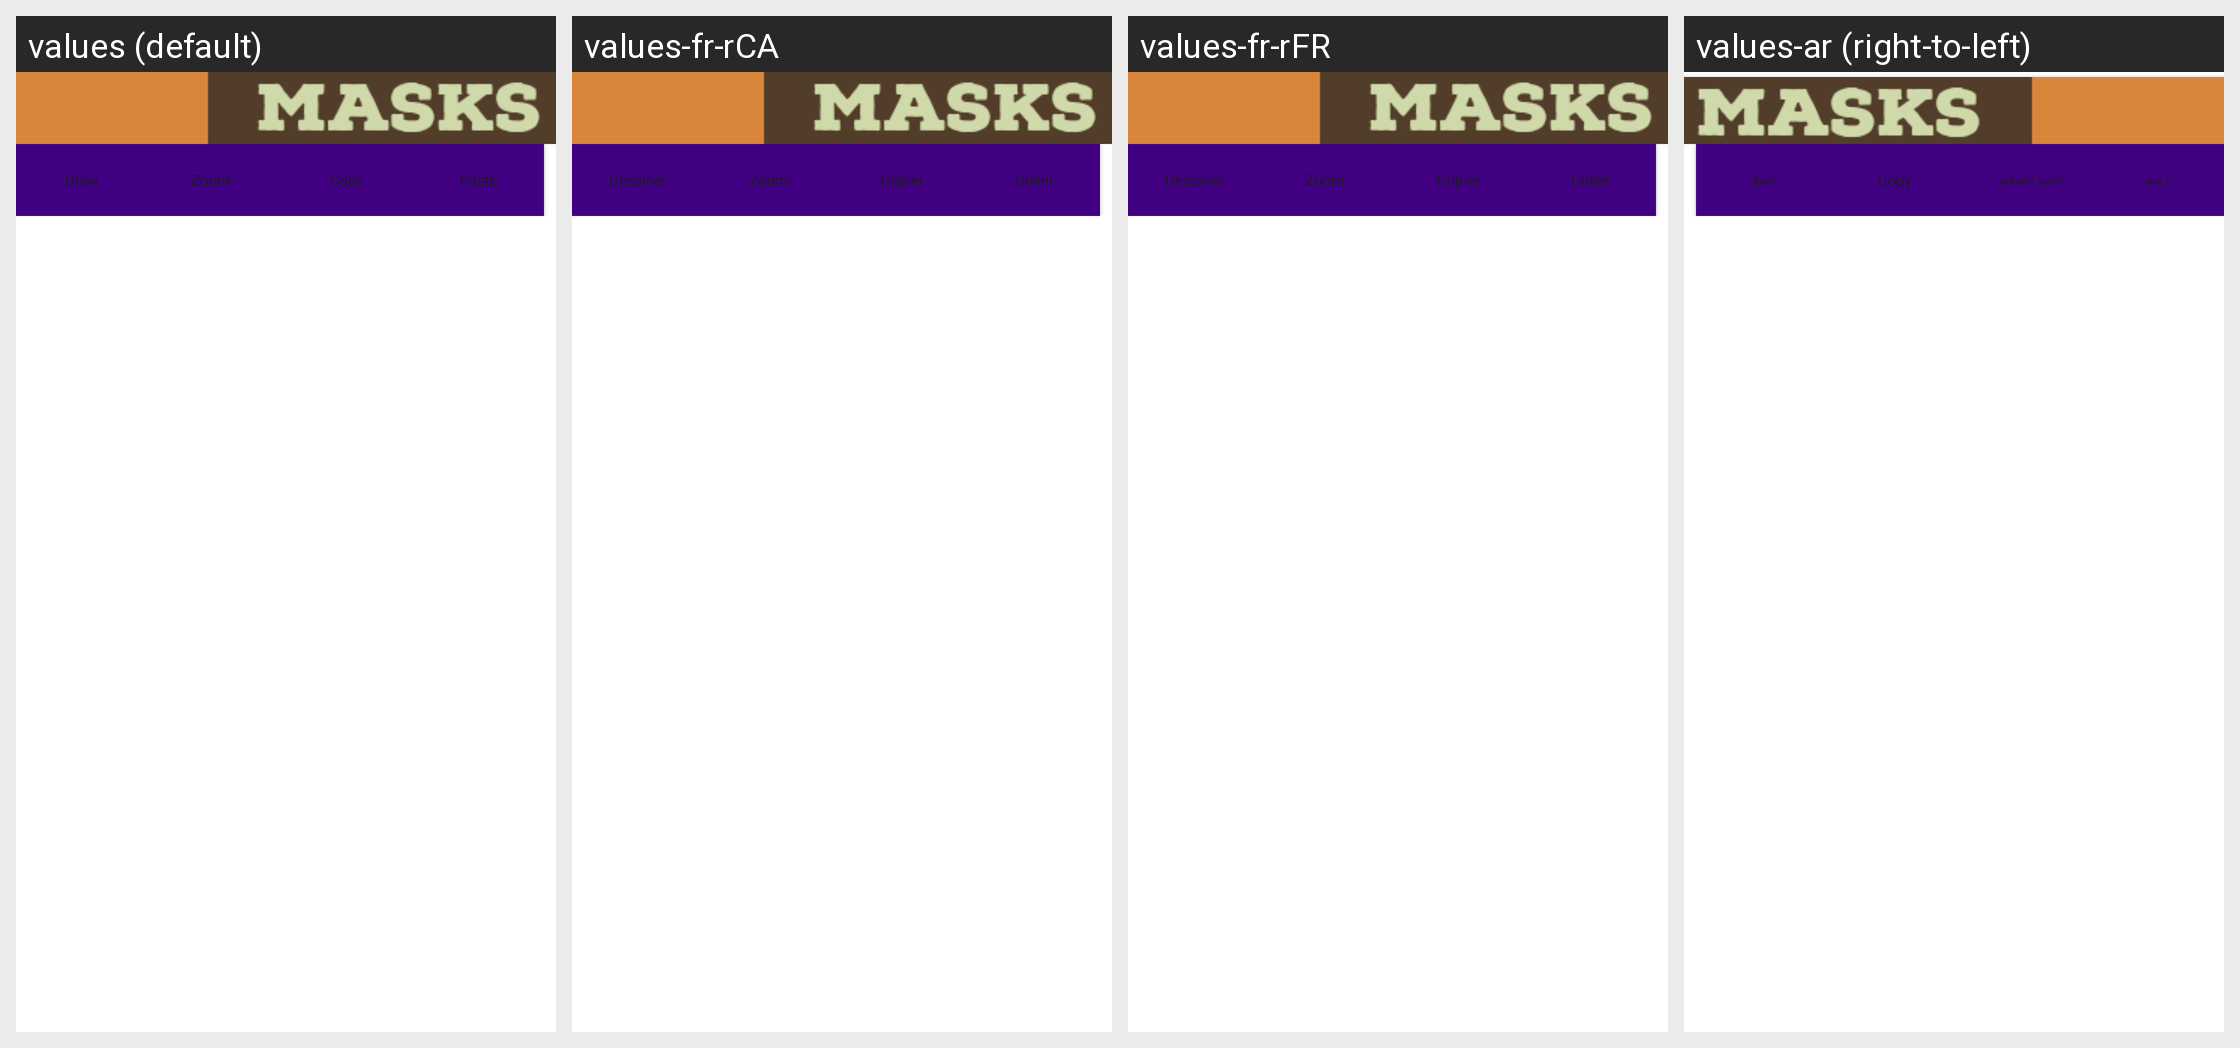

The same Android screen rendered under several of its app's locales, left to right. List the strings drawn on it with the default value and each locale's translation.
Android screen res/layout/action_button_bar.xml rendered under 4 locales, left to right: values (default), values-fr-rCA, values-fr-rFR, values-ar (right-to-left). Device: Nexus 5 (rendered at 1080×1920; each locale shown at half size, 540×960, under a caption strip naming it); theme Theme.FeatureAppmain.
Other locales in the repository, not shown: values-en, values-en-rGB, values-en-rUS, values-fr, values-fr-rBE, values-hi, values-iw, values-zh, values-zh-rCN.
Strings drawn on this screen, with the default value and each locale's value (text and hints the layout hard-codes, and strings that could not be matched under every locale, appear in the picture but are not listed):

draw_activity
  values: Draw
  values-fr-rCA: Dessiner
  values-fr-rFR: Dessiner
  values-ar: ارسم

copy
  values: Copy
  values-fr-rCA: Copier
  values-fr-rFR: Copier
  values-ar: Copy  [not translated; the default value is used]

paste
  values: Paste
  values-fr-rCA: Coller
  values-fr-rFR: Coller
  values-ar: لصق
